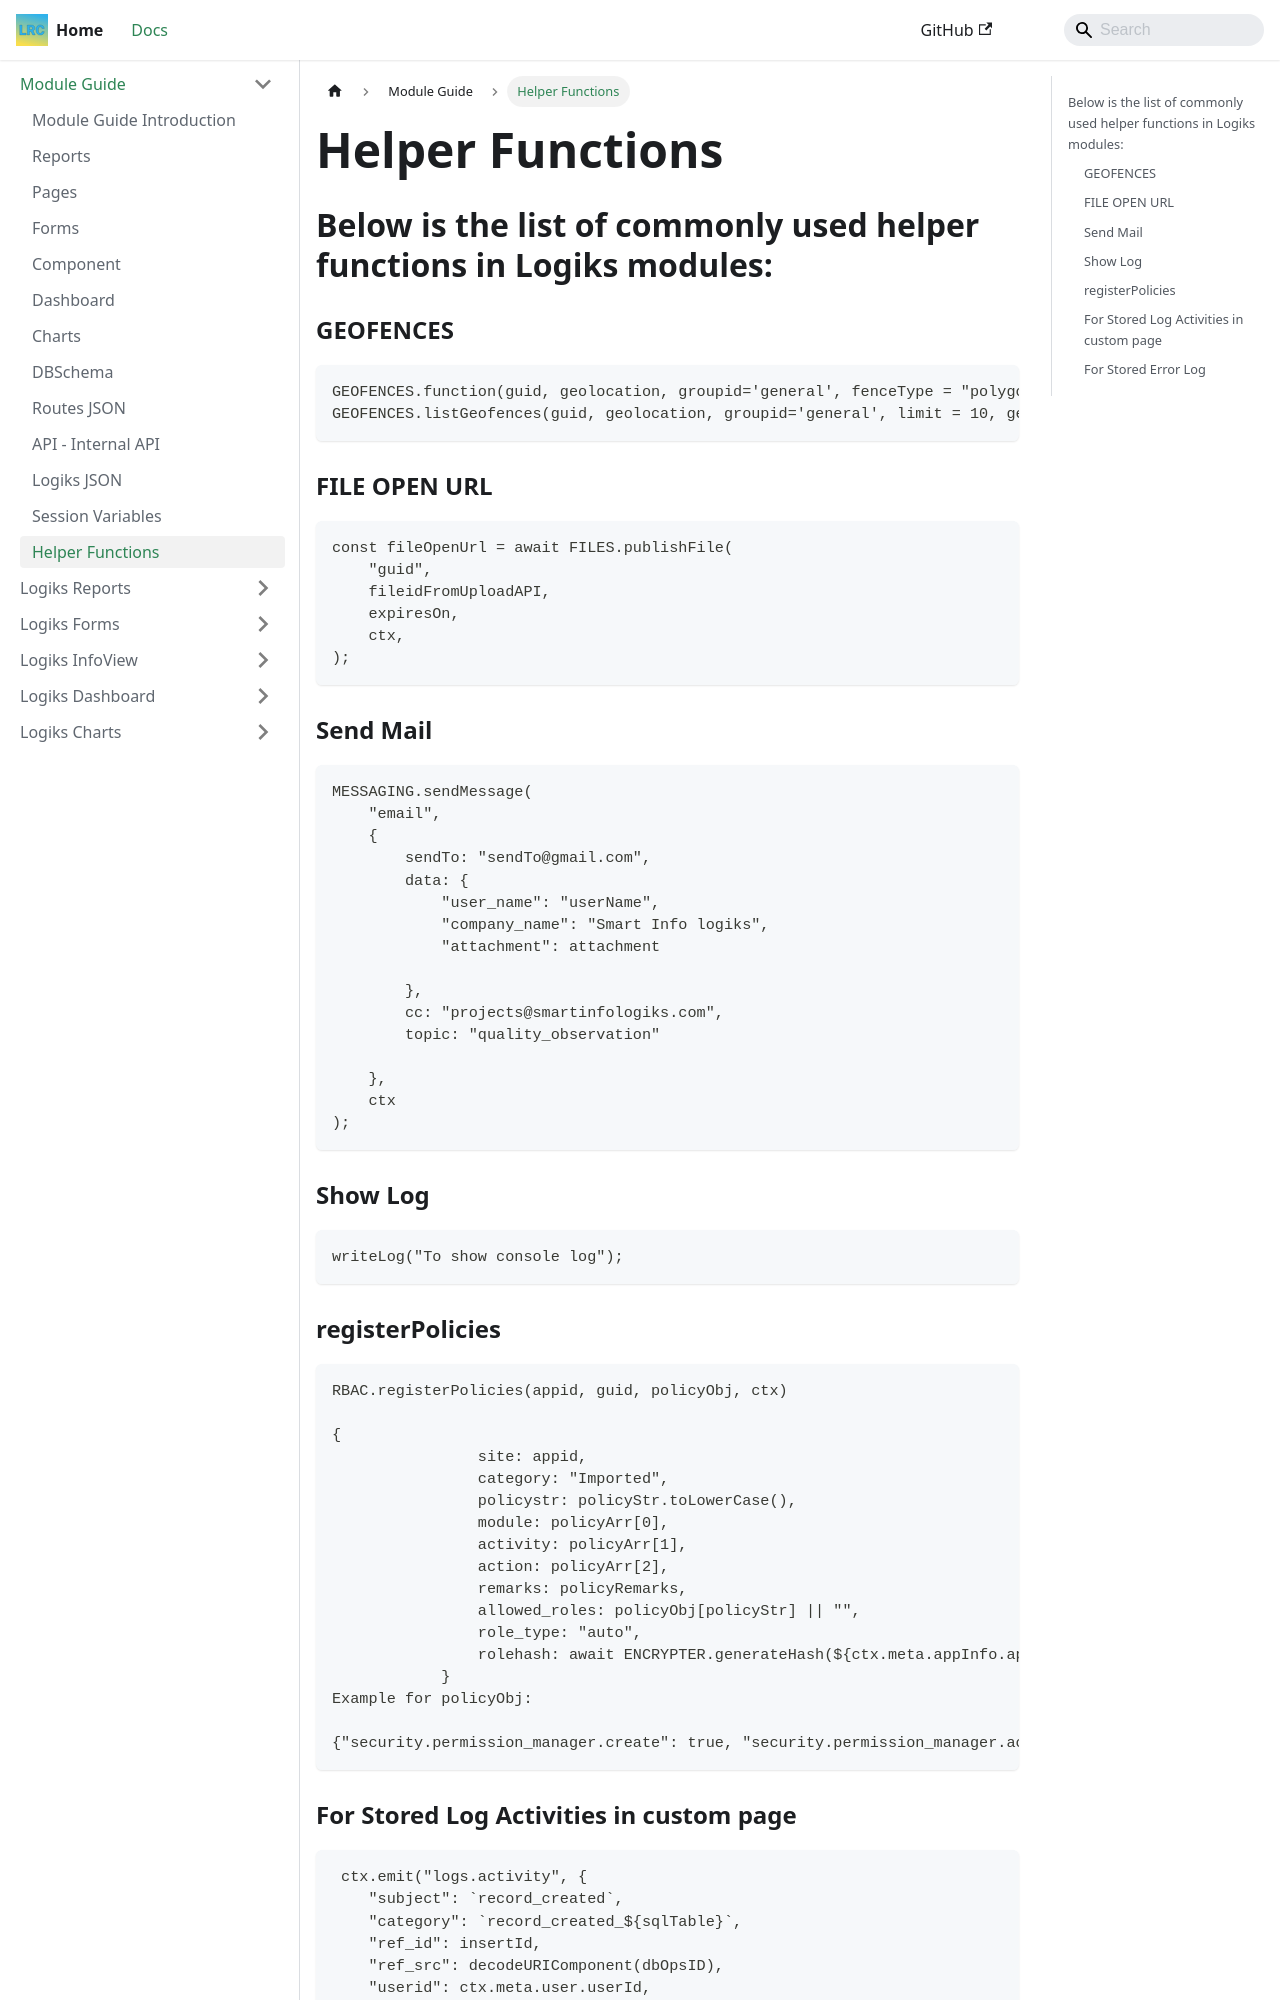

repository: OpenLogiks/Logiks2-Documents · page: module-guide/references/helper-functions/index.html · generator: docusaurus

---
id: helper-functions
title: Helper Functions
---

# Helper Functions

## Below is the list of commonly used helper functions in Logiks modules:

### GEOFENCES

```
GEOFENCES.function(guid, geolocation, groupid='general', fenceType = "polygon", limit = 10, max_distance = 1, geoTable = "lgks_geofences");//max_distance = km
GEOFENCES.listGeofences(guid, geolocation, groupid='general', limit = 10, geoTable = "lgks_geofences");
```

### FILE OPEN URL

```
const fileOpenUrl = await FILES.publishFile(
    "guid",
    fileidFromUploadAPI,
    expiresOn,
    ctx,
);
```

### Send Mail

```
MESSAGING.sendMessage(
    "email",
    {
        sendTo: "sendTo@gmail.com",
        data: {
            "user_name": "userName",
            "company_name": "Smart Info logiks",
            "attachment": attachment

        },
        cc: "projects@smartinfologiks.com",
        topic: "quality_observation"

    },
    ctx
);
```

### Show Log

```
writeLog("To show console log");
```
